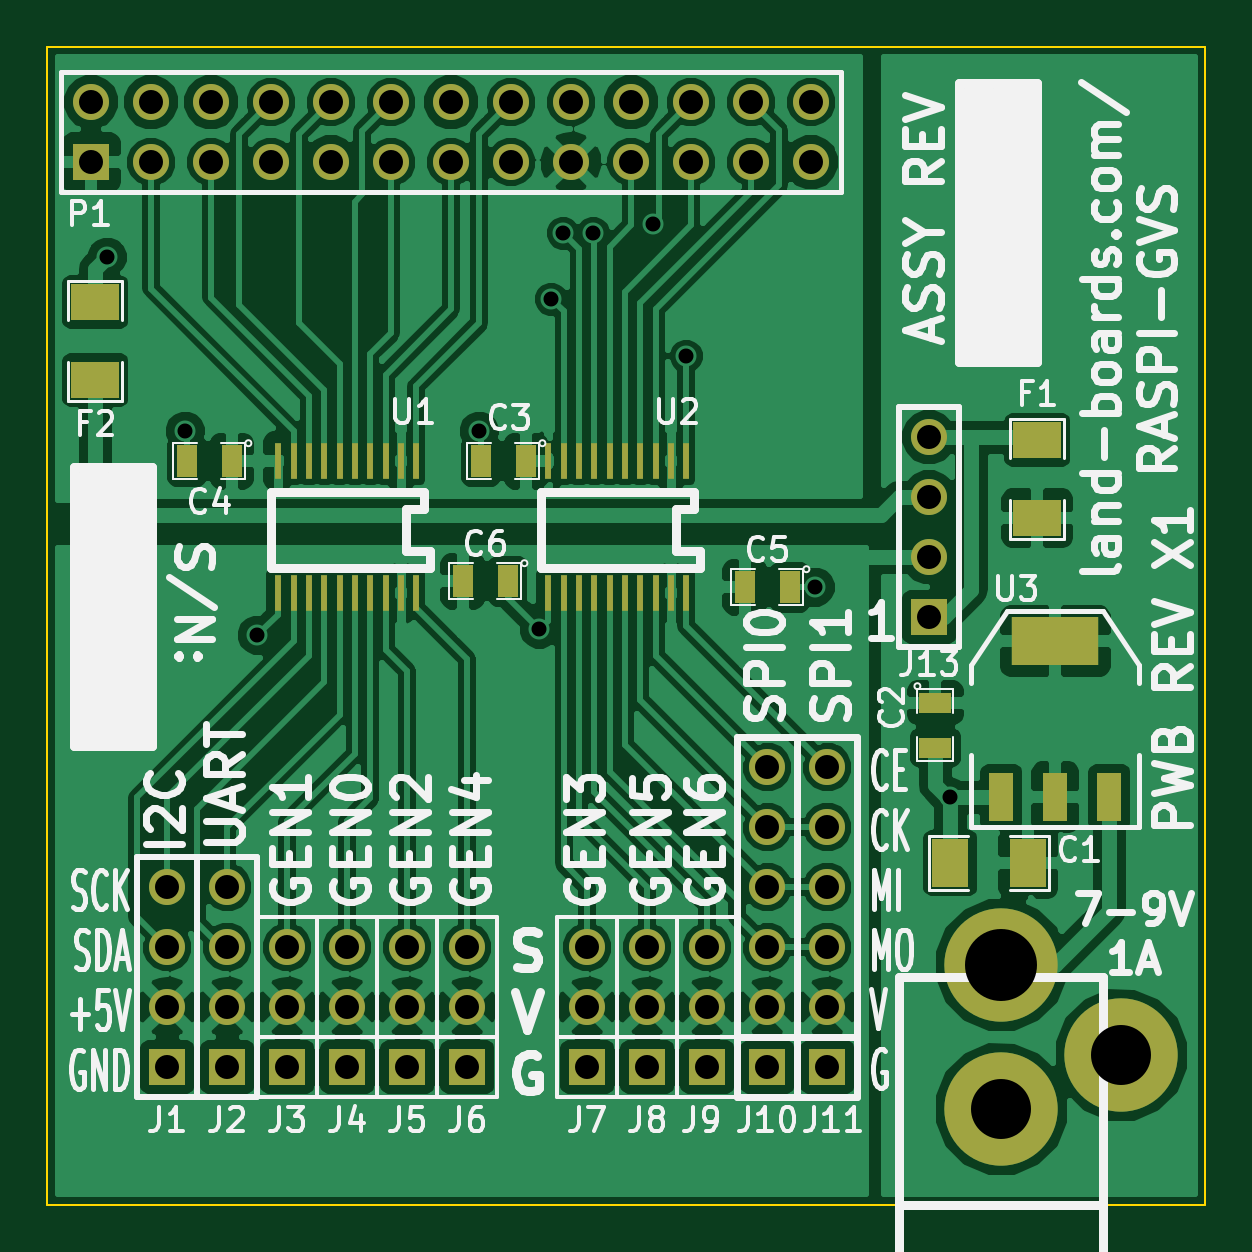
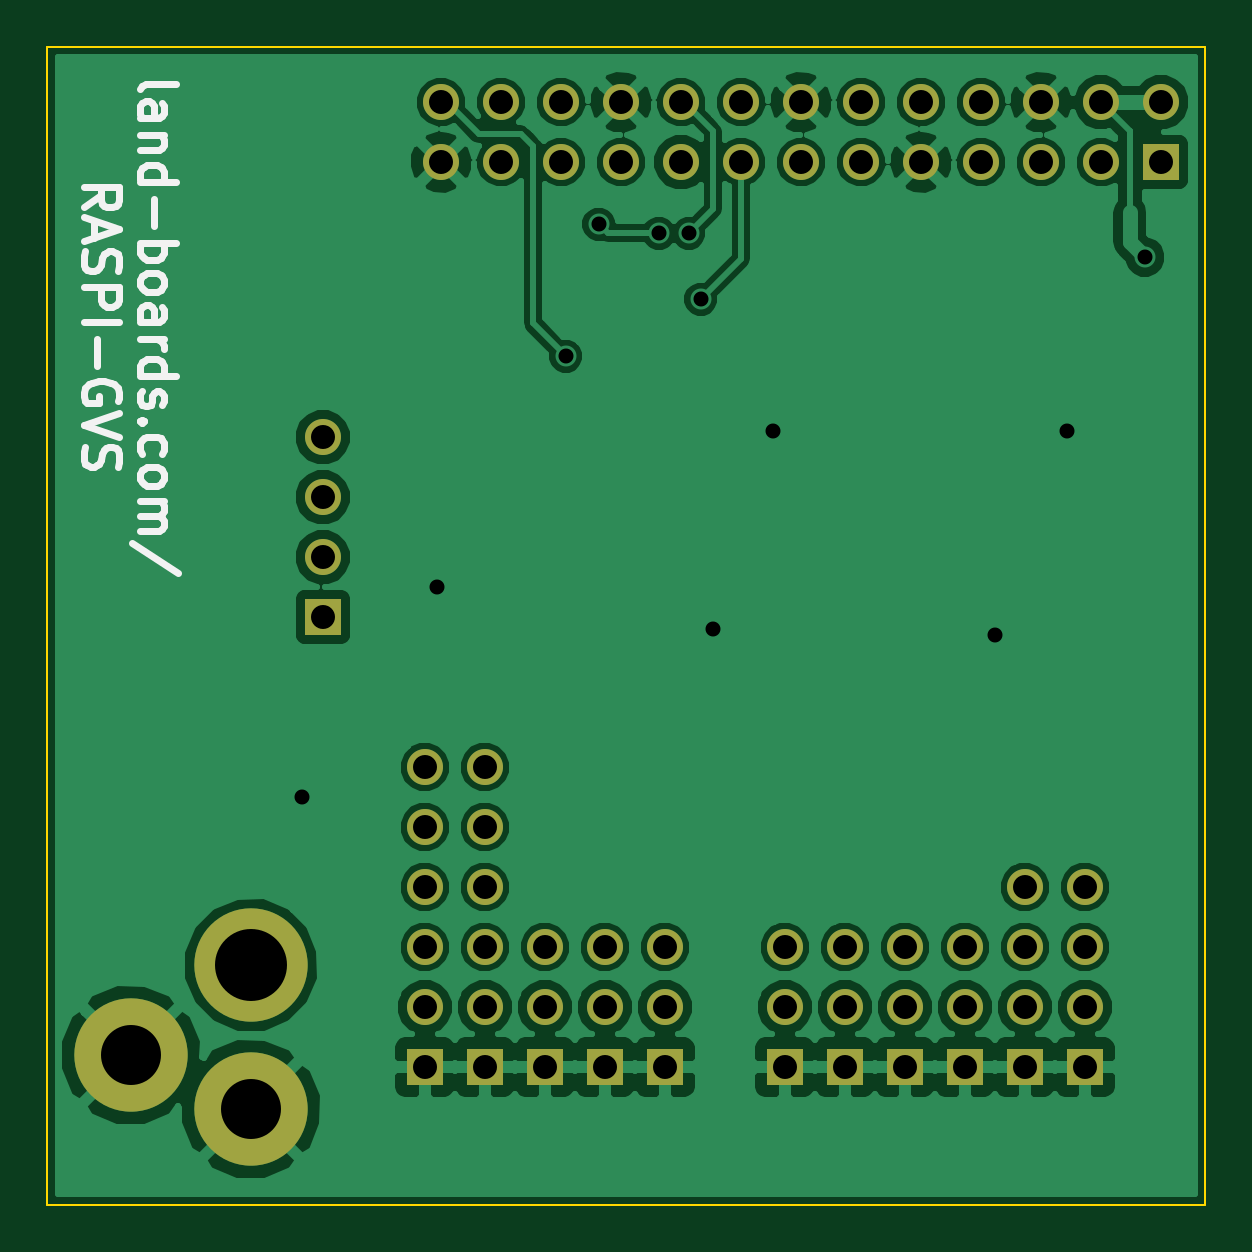
Circuit board: 8 layer files. Board 49.0 x 49.0 mm.
- bottom_copper: RasPiDB002-B_Cu.gbl (60605 bytes)
- bottom_mask: RasPiDB002-B_Mask.gbs (1758 bytes)
- bottom_silk: RasPiDB002-B_SilkS.gbo (4937 bytes)
- outline: RasPiDB002-Edge_Cuts.gbr (384 bytes)
- top_copper: RasPiDB002-F_Cu.gtl (94048 bytes)
- top_mask: RasPiDB002-F_Mask.gts (2961 bytes)
- top_silk: RasPiDB002-F_SilkS.gto (36607 bytes)
- drill: RasPiDB002.drl (1258 bytes)

=== bottom_copper: RasPiDB002-B_Cu.gbl (60605 bytes, source omitted) ===
=== bottom_mask: RasPiDB002-B_Mask.gbs ===
G04 (created by PCBNEW (2013-05-31 BZR 4019)-stable) date 6/30/2014 9:08:31 PM*
%MOIN*%
G04 Gerber Fmt 3.4, Leading zero omitted, Abs format*
%FSLAX34Y34*%
G01*
G70*
G90*
G04 APERTURE LIST*
%ADD10C,0.00590551*%
%ADD11R,0.06X0.06*%
%ADD12C,0.06*%
%ADD13C,0.189*%
G04 APERTURE END LIST*
G54D10*
G54D11*
X728Y-1917D03*
G54D12*
X728Y-917D03*
X1728Y-1917D03*
X1728Y-917D03*
X2728Y-1917D03*
X2728Y-917D03*
X3728Y-1917D03*
X3728Y-917D03*
X4728Y-1917D03*
X4728Y-917D03*
X5728Y-1917D03*
X5728Y-917D03*
X6728Y-1917D03*
X6728Y-917D03*
X7728Y-1917D03*
X7728Y-917D03*
X8728Y-1917D03*
X8728Y-917D03*
X9728Y-1917D03*
X9728Y-917D03*
X10728Y-1917D03*
X10728Y-917D03*
X11728Y-1917D03*
X11728Y-917D03*
X12728Y-1917D03*
X12728Y-917D03*
G54D11*
X3000Y-17000D03*
G54D12*
X3000Y-16000D03*
X3000Y-15000D03*
X3000Y-14000D03*
G54D11*
X4000Y-17000D03*
G54D12*
X4000Y-16000D03*
X4000Y-15000D03*
G54D11*
X6000Y-17000D03*
G54D12*
X6000Y-16000D03*
X6000Y-15000D03*
G54D11*
X9000Y-17000D03*
G54D12*
X9000Y-16000D03*
X9000Y-15000D03*
G54D11*
X11000Y-17000D03*
G54D12*
X11000Y-16000D03*
X11000Y-15000D03*
G54D11*
X7000Y-17000D03*
G54D12*
X7000Y-16000D03*
X7000Y-15000D03*
G54D11*
X10000Y-17000D03*
G54D12*
X10000Y-16000D03*
X10000Y-15000D03*
G54D11*
X13000Y-17000D03*
G54D12*
X13000Y-16000D03*
X13000Y-15000D03*
X13000Y-14000D03*
X13000Y-13000D03*
X13000Y-12000D03*
G54D11*
X2000Y-17000D03*
G54D12*
X2000Y-16000D03*
X2000Y-15000D03*
X2000Y-14000D03*
G54D11*
X5000Y-17000D03*
G54D12*
X5000Y-16000D03*
X5000Y-15000D03*
G54D11*
X12000Y-17000D03*
G54D12*
X12000Y-16000D03*
X12000Y-15000D03*
X12000Y-14000D03*
X12000Y-13000D03*
X12000Y-12000D03*
G54D11*
X14700Y-9500D03*
G54D12*
X14700Y-8500D03*
X14700Y-7500D03*
X14700Y-6500D03*
G54D13*
X15900Y-17700D03*
X15900Y-15300D03*
X17900Y-16800D03*
M02*

=== bottom_silk: RasPiDB002-B_SilkS.gbo ===
G04 (created by PCBNEW (2013-05-31 BZR 4019)-stable) date 6/30/2014 9:08:31 PM*
%MOIN*%
G04 Gerber Fmt 3.4, Leading zero omitted, Abs format*
%FSLAX34Y34*%
G01*
G70*
G90*
G04 APERTURE LIST*
%ADD10C,0.00590551*%
%ADD11C,0.011811*%
G04 APERTURE END LIST*
G54D10*
G54D11*
X17739Y-698D02*
X17710Y-642D01*
X17654Y-614D01*
X17148Y-614D01*
X17739Y-1176D02*
X17429Y-1176D01*
X17373Y-1148D01*
X17345Y-1092D01*
X17345Y-980D01*
X17373Y-923D01*
X17710Y-1176D02*
X17739Y-1120D01*
X17739Y-980D01*
X17710Y-923D01*
X17654Y-895D01*
X17598Y-895D01*
X17542Y-923D01*
X17514Y-980D01*
X17514Y-1120D01*
X17485Y-1176D01*
X17345Y-1458D02*
X17739Y-1458D01*
X17401Y-1458D02*
X17373Y-1486D01*
X17345Y-1542D01*
X17345Y-1626D01*
X17373Y-1683D01*
X17429Y-1711D01*
X17739Y-1711D01*
X17739Y-2245D02*
X17148Y-2245D01*
X17710Y-2245D02*
X17739Y-2189D01*
X17739Y-2076D01*
X17710Y-2020D01*
X17682Y-1992D01*
X17626Y-1964D01*
X17457Y-1964D01*
X17401Y-1992D01*
X17373Y-2020D01*
X17345Y-2076D01*
X17345Y-2189D01*
X17373Y-2245D01*
X17514Y-2526D02*
X17514Y-2976D01*
X17739Y-3257D02*
X17148Y-3257D01*
X17373Y-3257D02*
X17345Y-3314D01*
X17345Y-3426D01*
X17373Y-3482D01*
X17401Y-3511D01*
X17457Y-3539D01*
X17626Y-3539D01*
X17682Y-3511D01*
X17710Y-3482D01*
X17739Y-3426D01*
X17739Y-3314D01*
X17710Y-3257D01*
X17739Y-3876D02*
X17710Y-3820D01*
X17682Y-3792D01*
X17626Y-3764D01*
X17457Y-3764D01*
X17401Y-3792D01*
X17373Y-3820D01*
X17345Y-3876D01*
X17345Y-3961D01*
X17373Y-4017D01*
X17401Y-4045D01*
X17457Y-4073D01*
X17626Y-4073D01*
X17682Y-4045D01*
X17710Y-4017D01*
X17739Y-3961D01*
X17739Y-3876D01*
X17739Y-4579D02*
X17429Y-4579D01*
X17373Y-4551D01*
X17345Y-4495D01*
X17345Y-4382D01*
X17373Y-4326D01*
X17710Y-4579D02*
X17739Y-4523D01*
X17739Y-4382D01*
X17710Y-4326D01*
X17654Y-4298D01*
X17598Y-4298D01*
X17542Y-4326D01*
X17514Y-4382D01*
X17514Y-4523D01*
X17485Y-4579D01*
X17739Y-4860D02*
X17345Y-4860D01*
X17457Y-4860D02*
X17401Y-4889D01*
X17373Y-4917D01*
X17345Y-4973D01*
X17345Y-5029D01*
X17739Y-5479D02*
X17148Y-5479D01*
X17710Y-5479D02*
X17739Y-5423D01*
X17739Y-5310D01*
X17710Y-5254D01*
X17682Y-5226D01*
X17626Y-5198D01*
X17457Y-5198D01*
X17401Y-5226D01*
X17373Y-5254D01*
X17345Y-5310D01*
X17345Y-5423D01*
X17373Y-5479D01*
X17710Y-5732D02*
X17739Y-5788D01*
X17739Y-5901D01*
X17710Y-5957D01*
X17654Y-5985D01*
X17626Y-5985D01*
X17570Y-5957D01*
X17542Y-5901D01*
X17542Y-5817D01*
X17514Y-5760D01*
X17457Y-5732D01*
X17429Y-5732D01*
X17373Y-5760D01*
X17345Y-5817D01*
X17345Y-5901D01*
X17373Y-5957D01*
X17682Y-6238D02*
X17710Y-6266D01*
X17739Y-6238D01*
X17710Y-6210D01*
X17682Y-6238D01*
X17739Y-6238D01*
X17710Y-6773D02*
X17739Y-6716D01*
X17739Y-6604D01*
X17710Y-6548D01*
X17682Y-6520D01*
X17626Y-6491D01*
X17457Y-6491D01*
X17401Y-6520D01*
X17373Y-6548D01*
X17345Y-6604D01*
X17345Y-6716D01*
X17373Y-6773D01*
X17739Y-7110D02*
X17710Y-7054D01*
X17682Y-7026D01*
X17626Y-6998D01*
X17457Y-6998D01*
X17401Y-7026D01*
X17373Y-7054D01*
X17345Y-7110D01*
X17345Y-7194D01*
X17373Y-7251D01*
X17401Y-7279D01*
X17457Y-7307D01*
X17626Y-7307D01*
X17682Y-7279D01*
X17710Y-7251D01*
X17739Y-7194D01*
X17739Y-7110D01*
X17739Y-7560D02*
X17345Y-7560D01*
X17401Y-7560D02*
X17373Y-7588D01*
X17345Y-7644D01*
X17345Y-7729D01*
X17373Y-7785D01*
X17429Y-7813D01*
X17739Y-7813D01*
X17429Y-7813D02*
X17373Y-7841D01*
X17345Y-7898D01*
X17345Y-7982D01*
X17373Y-8038D01*
X17429Y-8066D01*
X17739Y-8066D01*
X17120Y-8769D02*
X17879Y-8263D01*
X18683Y-2667D02*
X18402Y-2470D01*
X18683Y-2329D02*
X18093Y-2329D01*
X18093Y-2554D01*
X18121Y-2611D01*
X18149Y-2639D01*
X18205Y-2667D01*
X18290Y-2667D01*
X18346Y-2639D01*
X18374Y-2611D01*
X18402Y-2554D01*
X18402Y-2329D01*
X18515Y-2892D02*
X18515Y-3173D01*
X18683Y-2836D02*
X18093Y-3033D01*
X18683Y-3229D01*
X18655Y-3398D02*
X18683Y-3482D01*
X18683Y-3623D01*
X18655Y-3679D01*
X18627Y-3707D01*
X18571Y-3736D01*
X18515Y-3736D01*
X18458Y-3707D01*
X18430Y-3679D01*
X18402Y-3623D01*
X18374Y-3511D01*
X18346Y-3454D01*
X18318Y-3426D01*
X18262Y-3398D01*
X18205Y-3398D01*
X18149Y-3426D01*
X18121Y-3454D01*
X18093Y-3511D01*
X18093Y-3651D01*
X18121Y-3736D01*
X18683Y-3989D02*
X18093Y-3989D01*
X18093Y-4214D01*
X18121Y-4270D01*
X18149Y-4298D01*
X18205Y-4326D01*
X18290Y-4326D01*
X18346Y-4298D01*
X18374Y-4270D01*
X18402Y-4214D01*
X18402Y-3989D01*
X18683Y-4579D02*
X18093Y-4579D01*
X18458Y-4860D02*
X18458Y-5310D01*
X18121Y-5901D02*
X18093Y-5845D01*
X18093Y-5760D01*
X18121Y-5676D01*
X18177Y-5620D01*
X18233Y-5592D01*
X18346Y-5563D01*
X18430Y-5563D01*
X18543Y-5592D01*
X18599Y-5620D01*
X18655Y-5676D01*
X18683Y-5760D01*
X18683Y-5817D01*
X18655Y-5901D01*
X18627Y-5929D01*
X18430Y-5929D01*
X18430Y-5817D01*
X18093Y-6098D02*
X18683Y-6295D01*
X18093Y-6491D01*
X18655Y-6660D02*
X18683Y-6745D01*
X18683Y-6885D01*
X18655Y-6941D01*
X18627Y-6970D01*
X18571Y-6998D01*
X18515Y-6998D01*
X18458Y-6970D01*
X18430Y-6941D01*
X18402Y-6885D01*
X18374Y-6773D01*
X18346Y-6716D01*
X18318Y-6688D01*
X18262Y-6660D01*
X18205Y-6660D01*
X18149Y-6688D01*
X18121Y-6716D01*
X18093Y-6773D01*
X18093Y-6913D01*
X18121Y-6998D01*
M02*

=== outline: RasPiDB002-Edge_Cuts.gbr ===
G04 (created by PCBNEW (2013-05-31 BZR 4019)-stable) date 6/30/2014 9:08:31 PM*
%MOIN*%
G04 Gerber Fmt 3.4, Leading zero omitted, Abs format*
%FSLAX34Y34*%
G01*
G70*
G90*
G04 APERTURE LIST*
%ADD10C,0.00590551*%
%ADD11C,0.00393701*%
G04 APERTURE END LIST*
G54D10*
G54D11*
X0Y-19291D02*
X0Y0D01*
X19291Y-19291D02*
X0Y-19291D01*
X19291Y0D02*
X19291Y-19291D01*
X0Y0D02*
X19291Y0D01*
M02*

=== top_copper: RasPiDB002-F_Cu.gtl (94048 bytes, source omitted) ===
=== top_mask: RasPiDB002-F_Mask.gts ===
G04 (created by PCBNEW (2013-05-31 BZR 4019)-stable) date 6/30/2014 9:08:31 PM*
%MOIN*%
G04 Gerber Fmt 3.4, Leading zero omitted, Abs format*
%FSLAX34Y34*%
G01*
G70*
G90*
G04 APERTURE LIST*
%ADD10C,0.00590551*%
%ADD11R,0.06X0.06*%
%ADD12C,0.06*%
%ADD13R,0.08X0.06*%
%ADD14R,0.00984252X0.0610236*%
%ADD15R,0.144X0.08*%
%ADD16R,0.04X0.08*%
%ADD17R,0.06X0.08*%
%ADD18C,0.189*%
%ADD19R,0.055X0.035*%
%ADD20R,0.035X0.055*%
G04 APERTURE END LIST*
G54D10*
G54D11*
X728Y-1917D03*
G54D12*
X728Y-917D03*
X1728Y-1917D03*
X1728Y-917D03*
X2728Y-1917D03*
X2728Y-917D03*
X3728Y-1917D03*
X3728Y-917D03*
X4728Y-1917D03*
X4728Y-917D03*
X5728Y-1917D03*
X5728Y-917D03*
X6728Y-1917D03*
X6728Y-917D03*
X7728Y-1917D03*
X7728Y-917D03*
X8728Y-1917D03*
X8728Y-917D03*
X9728Y-1917D03*
X9728Y-917D03*
X10728Y-1917D03*
X10728Y-917D03*
X11728Y-1917D03*
X11728Y-917D03*
X12728Y-1917D03*
X12728Y-917D03*
G54D11*
X3000Y-17000D03*
G54D12*
X3000Y-16000D03*
X3000Y-15000D03*
X3000Y-14000D03*
G54D11*
X4000Y-17000D03*
G54D12*
X4000Y-16000D03*
X4000Y-15000D03*
G54D11*
X6000Y-17000D03*
G54D12*
X6000Y-16000D03*
X6000Y-15000D03*
G54D11*
X9000Y-17000D03*
G54D12*
X9000Y-16000D03*
X9000Y-15000D03*
G54D11*
X11000Y-17000D03*
G54D12*
X11000Y-16000D03*
X11000Y-15000D03*
G54D11*
X7000Y-17000D03*
G54D12*
X7000Y-16000D03*
X7000Y-15000D03*
G54D11*
X10000Y-17000D03*
G54D12*
X10000Y-16000D03*
X10000Y-15000D03*
G54D11*
X13000Y-17000D03*
G54D12*
X13000Y-16000D03*
X13000Y-15000D03*
X13000Y-14000D03*
X13000Y-13000D03*
X13000Y-12000D03*
G54D13*
X16500Y-7850D03*
X16500Y-6550D03*
G54D11*
X2000Y-17000D03*
G54D12*
X2000Y-16000D03*
X2000Y-15000D03*
X2000Y-14000D03*
G54D11*
X5000Y-17000D03*
G54D12*
X5000Y-16000D03*
X5000Y-15000D03*
G54D11*
X12000Y-17000D03*
G54D12*
X12000Y-16000D03*
X12000Y-15000D03*
X12000Y-14000D03*
X12000Y-13000D03*
X12000Y-12000D03*
G54D14*
X8338Y-9102D03*
X8604Y-9102D03*
X8860Y-9102D03*
X9116Y-9102D03*
X9372Y-9102D03*
X9627Y-9102D03*
X9883Y-9102D03*
X10139Y-9102D03*
X10395Y-9102D03*
X10651Y-9102D03*
X10651Y-6897D03*
X10395Y-6897D03*
X10139Y-6897D03*
X9883Y-6897D03*
X9627Y-6897D03*
X9372Y-6897D03*
X9116Y-6897D03*
X8860Y-6897D03*
X8604Y-6897D03*
X8348Y-6897D03*
X3838Y-9102D03*
X4104Y-9102D03*
X4360Y-9102D03*
X4616Y-9102D03*
X4872Y-9102D03*
X5127Y-9102D03*
X5383Y-9102D03*
X5639Y-9102D03*
X5895Y-9102D03*
X6151Y-9102D03*
X6151Y-6897D03*
X5895Y-6897D03*
X5639Y-6897D03*
X5383Y-6897D03*
X5127Y-6897D03*
X4872Y-6897D03*
X4616Y-6897D03*
X4360Y-6897D03*
X4104Y-6897D03*
X3848Y-6897D03*
G54D15*
X16800Y-9900D03*
G54D16*
X16800Y-12500D03*
X17700Y-12500D03*
X15900Y-12500D03*
G54D17*
X16350Y-13600D03*
X15050Y-13600D03*
G54D13*
X800Y-4250D03*
X800Y-5550D03*
G54D11*
X14700Y-9500D03*
G54D12*
X14700Y-8500D03*
X14700Y-7500D03*
X14700Y-6500D03*
G54D18*
X15900Y-17700D03*
X15900Y-15300D03*
X17900Y-16800D03*
G54D19*
X14800Y-10925D03*
X14800Y-11675D03*
G54D20*
X7975Y-6900D03*
X7225Y-6900D03*
X3075Y-6900D03*
X2325Y-6900D03*
X12375Y-9000D03*
X11625Y-9000D03*
X7675Y-8900D03*
X6925Y-8900D03*
M02*

=== top_silk: RasPiDB002-F_SilkS.gto (36607 bytes, source omitted) ===
=== drill: RasPiDB002.drl ===
M48
;DRILL file {Pcbnew (2013-05-31 BZR 4019)-stable} date 6/30/2014 9:08:33 PM
;FORMAT={-:-/ absolute / inch / decimal}
FMAT,2
INCH,TZ
T1C0.025
T2C0.040
T3C0.100
T4C0.120
%
G90
G05
M72
T1
X0.1Y-0.35
X0.23Y-0.64
X0.35Y-0.98
X0.72Y-0.64
X0.82Y-0.97
X0.84Y-0.42
X0.86Y-0.31
X0.91Y-0.31
X1.01Y-0.295
X1.065Y-0.515
X1.28Y-0.9
X1.505Y-1.25
T2
X0.0728Y-0.0917
X0.0728Y-0.1917
X0.1728Y-0.0917
X0.1728Y-0.1917
X0.2Y-1.4
X0.2Y-1.5
X0.2Y-1.6
X0.2Y-1.7
X0.2728Y-0.0917
X0.2728Y-0.1917
X0.3Y-1.4
X0.3Y-1.5
X0.3Y-1.6
X0.3Y-1.7
X0.3728Y-0.0917
X0.3728Y-0.1917
X0.4Y-1.5
X0.4Y-1.6
X0.4Y-1.7
X0.4728Y-0.0917
X0.4728Y-0.1917
X0.5Y-1.5
X0.5Y-1.6
X0.5Y-1.7
X0.5728Y-0.0917
X0.5728Y-0.1917
X0.6Y-1.5
X0.6Y-1.6
X0.6Y-1.7
X0.6728Y-0.0917
X0.6728Y-0.1917
X0.7Y-1.5
X0.7Y-1.6
X0.7Y-1.7
X0.7728Y-0.0917
X0.7728Y-0.1917
X0.8728Y-0.0917
X0.8728Y-0.1917
X0.9Y-1.5
X0.9Y-1.6
X0.9Y-1.7
X0.9728Y-0.0917
X0.9728Y-0.1917
X1.Y-1.5
X1.Y-1.6
X1.Y-1.7
X1.0728Y-0.0917
X1.0728Y-0.1917
X1.1Y-1.5
X1.1Y-1.6
X1.1Y-1.7
X1.1728Y-0.0917
X1.1728Y-0.1917
X1.2Y-1.2
X1.2Y-1.3
X1.2Y-1.4
X1.2Y-1.5
X1.2Y-1.6
X1.2Y-1.7
X1.2728Y-0.0917
X1.2728Y-0.1917
X1.3Y-1.2
X1.3Y-1.3
X1.3Y-1.4
X1.3Y-1.5
X1.3Y-1.6
X1.3Y-1.7
X1.47Y-0.65
X1.47Y-0.75
X1.47Y-0.85
X1.47Y-0.95
T3
X1.59Y-1.77
X1.79Y-1.68
T4
X1.59Y-1.53
T0
M30
